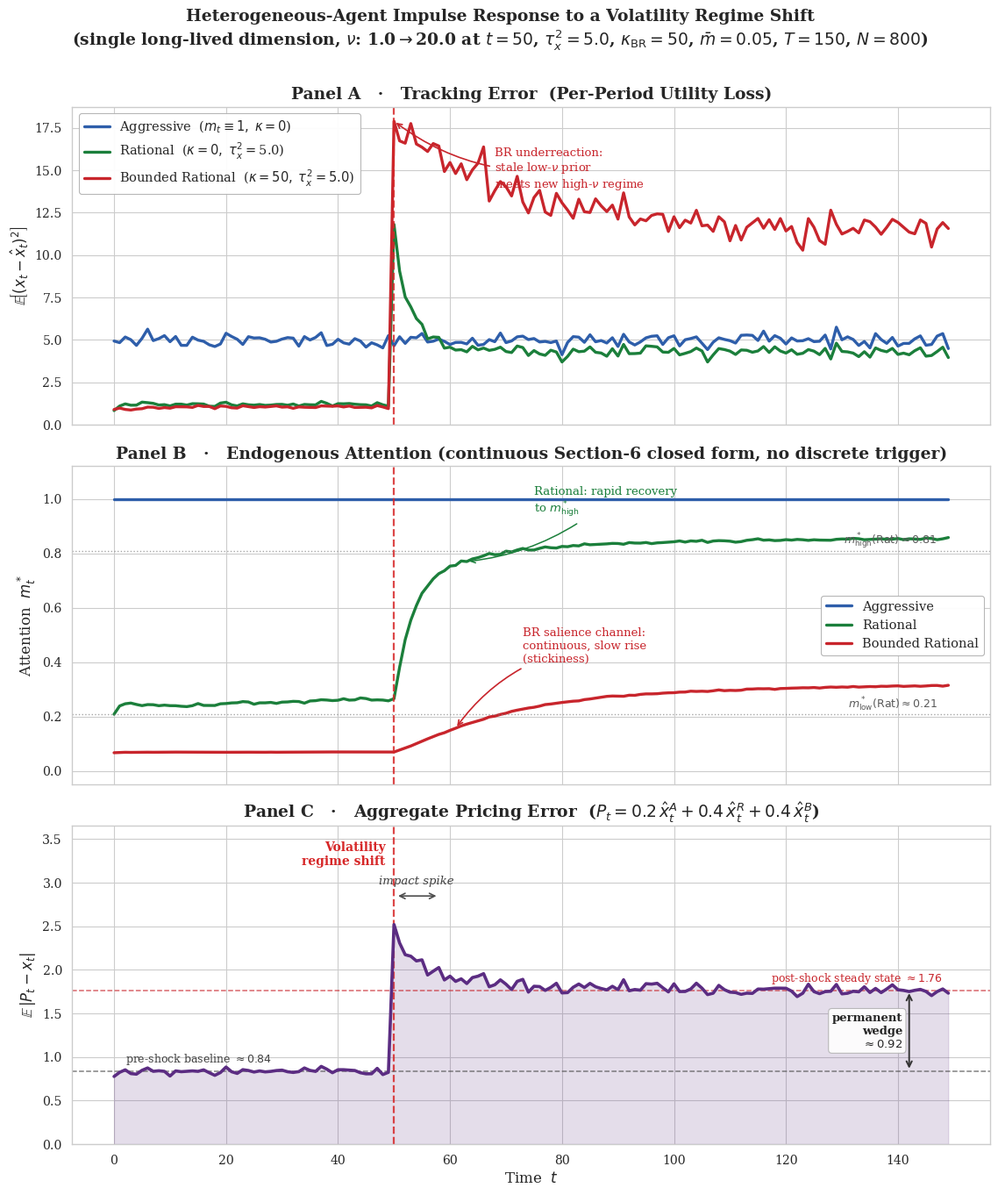

Recreate this plot in Python.
"""
Proposition 7 — Single-Dimension IRF Visualization
===================================================
Heterogeneous-agent impulse response to a volatility regime shift,
implemented as the **single long-lived dimension** degenerate case
of the model in Section 9 of "Sticky Mental Models with Sequential
Sparse Attention".

Why this degenerate case is interesting
---------------------------------------
The full proposal model is multi-dimensional (dimension i arrives at
period i; the agent tracks all arrived dimensions simultaneously).  In
that setting the aggregate utility loss aggregates across all arrived
dimensions, which visually dilutes the contribution of any single
shocked dimension.

When only ONE long-lived dimension exists, the aggregate loss equals
the per-dimension loss and the impulse response to a regime shift in
nu_1 becomes visually clean.  The proposal's Section 9 recursive
system applies VERBATIM:

    A_{1,t}      = mu^2 * (nu_hat_t + (x^s_{t-1})^2)
    C            = kappa + mu^2 * tau2_x
    m*_t         = m_bar + (1 - m_bar) * A_{1,t} / (A_{1,t} + C)
    x^s_t        = (1 - m*_t) x^s_{t-1} + m*_t (x_t + xi_t)
    z_{t+1}      = nu_{1,t} + u_{t+1},  u ~ N(0, eta2_z / m*_t)
    lambda_t     = m*_t P_t / (m*_t P_t + eta2_z)
    nu_hat_{t+1} = nu_hat_t + lambda_t (z_{t+1} - nu_hat_t)
    P_{t+1}      = P_t (1 - lambda_t)

The only thing that distinguishes this experiment from Proposition 6's
long-run-learning environment is that nu_{1,t} is time-varying:

    nu_{1,t} = NU_LOW   for t < T_SHOCK
    nu_{1,t} = NU_HIGH  for t >= T_SHOCK

The Gaussian belief on nu is mis-specified relative to this regime
shift: the agent treats nu as a constant unknown and learns it from
diagnostic signals.  This mis-specification is the source of the
underreaction we visualize.

Three agents, identical recursive system, differ only in (m, kappa):
  - Aggressive            : m_t = 1            (kappa = 0)
  - Rational              : full attention rule (kappa = 0)
  - Bounded Rational (BR) : full attention rule (kappa = KAPPA_BR > 0)

Aggregate "price" for Panel C (a market-clearing extension that goes
slightly beyond the proposal proper):
    P_t = w_A * x^s_A,t + w_R * x^s_R,t + w_B * x^s_B,t
"""

import os
import numpy as np
import matplotlib.pyplot as plt
import seaborn as sns

# =====================================================
# 0. PARAMETER BLOCK
# =====================================================
T          = 150        # total periods
T_SHOCK    = 50         # period at which nu_{1,t} jumps
NU_LOW     = 1.0        # pre-shock variance of x_{1,t}
NU_HIGH    = 20.0       # post-shock variance of x_{1,t}
TAU2_X     = 5.0        # observation noise variance
MU         = 1.0        # decision coefficient mu_1
KAPPA_BR   = 50.0       # cognitive cost for BR (Rational uses 0)
M_BAR      = 0.05       # passive attention floor
NU0_HAT    = 1.0        # initial prior mean of nu_1
P0         = 5.0        # initial prior variance of nu_1
ETA2_Z     = 1.0        # diagnostic-signal base noise
N_SIM      = 800        # Monte Carlo replications
SEED       = 42

# Market weights for the aggregate price (must sum to 1)
W_AGG, W_RAT, W_BR = 0.2, 0.4, 0.4

# Output directory.  Default = the user's Windows OneDrive path.
# Override on other machines via the PROP7_OUT_DIR environment variable.
OUT_DIR = os.environ.get(
    "PROP7_OUT_DIR",
    r"C:\Users\78558\OneDrive - University of Miami\Desktop\Research\Chad",
)
os.makedirs(OUT_DIR, exist_ok=True)


# =====================================================
# 1. NU PATH
# =====================================================
def make_nu_path() -> np.ndarray:
    nu = np.full(T, NU_LOW)
    nu[T_SHOCK:] = NU_HIGH
    return nu


# =====================================================
# 2. SINGLE-PATH SIMULATOR (Section 9 recursive system, verbatim)
# =====================================================
def simulate_replication(rng, nu_path):
    """One Monte Carlo replication.  All three agents face the same
    realization of x_{1,t} and xi_{1,t} (the diagnostic noise u_{1,t+1}
    is drawn separately per agent because its variance eta2_z/m* depends
    on the agent-specific attention).
    """
    x_true = rng.normal(0.0, np.sqrt(nu_path))
    xi     = rng.normal(0.0, np.sqrt(TAU2_X), size=T)

    results = {}

    # ---------- Aggressive: m_t = 1 always ------------------------------
    # x^s_t = (1 - 1)*x^s_{t-1} + 1*(x_t + xi_t) = x_t + xi_t.
    # The agent still runs the Kalman update on nu_hat with m*=1, but
    # nu_hat plays no role in the perceived state because m is forced to 1.
    results['aggressive'] = {
        'x_perc': x_true + xi,
        'm':      np.ones(T),
    }

    # ---------- Rational and Bounded Rational ---------------------------
    for agent in ('rational', 'bounded_rational'):
        kappa = KAPPA_BR if agent == 'bounded_rational' else 0.0
        C_i = kappa + MU**2 * TAU2_X

        x_perc = np.zeros(T)
        m_arr  = np.zeros(T)
        nu_hat = NU0_HAT
        P      = P0
        xs_prev = 0.0

        for t in range(T):
            # Section 6 attention rule (with [0,1] feasibility floor)
            A = MU**2 * (nu_hat + xs_prev**2)
            A = max(A, 1e-12)
            m_star = M_BAR + (1.0 - M_BAR) * A / (A + C_i)
            m_arr[t] = m_star

            # Section 5 perception update
            xs_new = (1.0 - m_star) * xs_prev + m_star * (x_true[t] + xi[t])
            x_perc[t] = xs_new

            # Section 8 diagnostic signal + Kalman update on nu_hat
            sig_u = np.sqrt(ETA2_Z / max(m_star, 1e-12))
            u_t = rng.normal(0.0, sig_u)
            z_t = nu_path[t] + u_t
            lam = m_star * P / (m_star * P + ETA2_Z)
            nu_hat = nu_hat + lam * (z_t - nu_hat)
            P = P * (1.0 - lam)

            xs_prev = xs_new

        results[agent] = {'x_perc': x_perc, 'm': m_arr}

    return x_true, results


# =====================================================
# 3. MONTE CARLO AGGREGATOR
# =====================================================
def run():
    nu_path = make_nu_path()
    rng_master = np.random.default_rng(SEED)

    agents = ('aggressive', 'rational', 'bounded_rational')
    mse        = {a: np.zeros(T) for a in agents}
    m_avg      = {a: np.zeros(T) for a in agents}
    price_err  = np.zeros(T)

    for _ in range(N_SIM):
        seed = rng_master.integers(0, 2**31)
        rng = np.random.default_rng(seed)
        x_true, res = simulate_replication(rng, nu_path)

        for a in agents:
            mse[a]   += (x_true - res[a]['x_perc'])**2 / N_SIM
            m_avg[a] += res[a]['m'] / N_SIM

        P = (W_AGG * res['aggressive']['x_perc']
             + W_RAT * res['rational']['x_perc']
             + W_BR  * res['bounded_rational']['x_perc'])
        price_err += np.abs(P - x_true) / N_SIM

    return mse, m_avg, price_err


# =====================================================
# 4. PLOTTING (style adopted from the user's reduced-form IRF figure)
# =====================================================
def plot_irf(mse, m_avg, price_err, filename):
    sns.set_theme(style="whitegrid", context="paper", font_scale=1.15)
    plt.rcParams.update({
        "font.family": "serif",
        "axes.titleweight": "bold",
        "axes.labelsize": 12,
        "axes.titlesize": 13.5,
        "legend.fontsize": 10.5,
        "figure.dpi": 110,
    })

    C_AGG   = "#2E5EAA"   # deep blue
    C_RAT   = "#1B7F3B"   # forest green
    C_BR    = "#C8252C"   # crimson red
    C_PRICE = "#5B2C82"   # purple
    C_SHOCK = "#D62728"

    fig, axes = plt.subplots(3, 1, figsize=(11.5, 13.5), sharex=True)
    t_axis = np.arange(T)

    # Theoretical static-MMSE attention bounds
    m_low_static  = NU_LOW  / (NU_LOW  + TAU2_X)
    m_high_static = NU_HIGH / (NU_HIGH + TAU2_X)
    m_low_full    = M_BAR + (1.0 - M_BAR) * m_low_static
    m_high_full   = M_BAR + (1.0 - M_BAR) * m_high_static

    def shock_line(ax):
        ax.axvline(T_SHOCK, color=C_SHOCK, ls="--", lw=1.6, alpha=0.85)

    # ============ Panel A: Tracking error ============
    ax = axes[0]
    ax.plot(t_axis, mse['aggressive'], color=C_AGG, lw=2.4,
            label=r"Aggressive  ($m_t \equiv 1,\;\kappa=0$)")
    ax.plot(t_axis, mse['rational'], color=C_RAT, lw=2.4,
            label=r"Rational  ($\kappa=0,\;\tau^2_x=$" + f"{TAU2_X})")
    ax.plot(t_axis, mse['bounded_rational'], color=C_BR, lw=2.4,
            label=fr"Bounded Rational  ($\kappa={int(KAPPA_BR)},\;\tau^2_x={TAU2_X}$)")
    shock_line(ax)
    ax.set_ylabel(r"$\mathbb{E}\!\left[(x_t - \hat{x}_t)^2\right]$")
    ax.set_title("Panel A   ·   Tracking Error  (Per-Period Utility Loss)")
    ax.legend(loc="upper left", framealpha=0.95, edgecolor="0.7")

    # Annotate BR's spike
    peak_idx = np.argmax(mse['bounded_rational'])
    peak_val = mse['bounded_rational'][peak_idx]
    ax.annotate("BR underreaction:\nstale low-$\\nu$ prior\nmeets new high-$\\nu$ regime",
                xy=(peak_idx, peak_val),
                xytext=(peak_idx + 18, peak_val * 0.78),
                fontsize=9.5, color=C_BR, ha="left",
                arrowprops=dict(arrowstyle="->", color=C_BR,
                                connectionstyle="arc3,rad=-0.2", lw=1.2))

    # ============ Panel B: Endogenous attention m*_t ============
    ax = axes[1]
    ax.plot(t_axis, m_avg['aggressive'], color=C_AGG, lw=2.4,
            label="Aggressive")
    ax.plot(t_axis, m_avg['rational'], color=C_RAT, lw=2.4,
            label="Rational")
    ax.plot(t_axis, m_avg['bounded_rational'], color=C_BR, lw=2.4,
            label="Bounded Rational")
    shock_line(ax)

    ax.axhline(m_low_full,  color="gray", ls=":", lw=1, alpha=0.7)
    ax.axhline(m_high_full, color="gray", ls=":", lw=1, alpha=0.7)
    ax.text(T - 3, m_low_full + 0.025,
            rf"$m^*_{{\rm low}}({{\rm Rat}}) \approx {m_low_full:.2f}$",
            fontsize=9, color="0.35", ha="right")
    ax.text(T - 3, m_high_full + 0.025,
            rf"$m^*_{{\rm high}}({{\rm Rat}}) \approx {m_high_full:.2f}$",
            fontsize=9, color="0.35", ha="right")

    ax.set_ylabel(r"Attention  $m^*_t$")
    ax.set_title("Panel B   ·   Endogenous Attention "
                 "(continuous Section-6 closed form, no discrete trigger)")
    ax.set_ylim(-0.05, 1.12)
    ax.legend(loc="center right", framealpha=0.95, edgecolor="0.7")

    # Annotate BR's slow continuous ascent (no FOMO jump — that would
    # be the misspecified discrete-trigger model that this script is
    # explicitly NOT implementing).
    br_post = m_avg['bounded_rational'][T_SHOCK:]
    half_post = T_SHOCK + np.argmin(np.abs(br_post - br_post[-1] / 2))
    ax.annotate("BR salience channel:\ncontinuous, slow rise\n(stickiness)",
                xy=(half_post, m_avg['bounded_rational'][half_post]),
                xytext=(half_post + 12, 0.40),
                fontsize=9.5, color=C_BR, ha="left",
                arrowprops=dict(arrowstyle="->", color=C_BR,
                                connectionstyle="arc3,rad=0.2", lw=1.2))

    rat_half = T_SHOCK + np.argmin(np.abs(m_avg['rational'][T_SHOCK:]
                                          - m_high_full * 0.95))
    ax.annotate("Rational: rapid recovery\nto $m^*_{\\rm high}$",
                xy=(rat_half, m_avg['rational'][rat_half]),
                xytext=(rat_half + 12, 0.95),
                fontsize=9.5, color=C_RAT, ha="left",
                arrowprops=dict(arrowstyle="->", color=C_RAT,
                                connectionstyle="arc3,rad=-0.15", lw=1.1))

    # ============ Panel C: Aggregate pricing error ============
    ax = axes[2]
    ax.plot(t_axis, price_err, color=C_PRICE, lw=2.6, zorder=3)
    ax.fill_between(t_axis, 0, price_err, color=C_PRICE, alpha=0.16, zorder=2)
    shock_line(ax)

    ax.set_ylabel(r"$\mathbb{E}\,|P_t - x_t|$")
    ax.set_xlabel(r"Time  $t$")
    ax.set_title("Panel C   ·   Aggregate Pricing Error  "
                 fr"($P_t = {W_AGG}\,\hat{{x}}^A_t + {W_RAT}\,\hat{{x}}^R_t + "
                 fr"{W_BR}\,\hat{{x}}^B_t$)")

    pre_baseline = price_err[max(0, T_SHOCK - 30):T_SHOCK].mean()
    post_steady  = price_err[-30:].mean()
    ymax = price_err.max()
    ax.set_ylim(0, ymax * 1.45)

    # Two horizontal reference lines: pre-shock baseline and new
    # permanent post-shock steady state.  The wedge between them is
    # the permanent excess pricing error caused by BR stickiness.
    ax.axhline(pre_baseline, color="0.30", ls="--", lw=1.1, alpha=0.7)
    ax.axhline(post_steady,  color=C_BR,  ls="--", lw=1.1, alpha=0.7)
    ax.text(2, pre_baseline + 0.05,
            fr"pre-shock baseline $\approx {pre_baseline:.2f}$",
            fontsize=9, color="0.25", ha="left", va="bottom")
    ax.text(T - 2, post_steady + 0.05,
            fr"post-shock steady state $\approx {post_steady:.2f}$",
            fontsize=9, color=C_BR, ha="right", va="bottom")

    ax.text(T_SHOCK - 1.5, ymax * 1.32, "Volatility\nregime shift",
            color=C_SHOCK, fontsize=10, fontweight="bold",
            ha="right", va="center")

    # Permanent-wedge annotation: BR's stickiness produces a permanent
    # increase in aggregate pricing error of roughly post_steady -
    # pre_baseline, which never decays within the simulation horizon.
    wedge = post_steady - pre_baseline
    bracket_x = T - 8
    ax.annotate(
        "", xy=(bracket_x, post_steady), xytext=(bracket_x, pre_baseline),
        arrowprops=dict(arrowstyle="<->", color="0.20", lw=1.4),
    )
    ax.text(bracket_x - 1.2, (pre_baseline + post_steady) / 2,
            f"permanent\nwedge\n$\\approx {wedge:.2f}$",
            fontsize=9.5, color="0.15", ha="right", va="center",
            fontweight="bold",
            bbox=dict(boxstyle="round,pad=0.3", facecolor="white",
                      edgecolor="0.7", alpha=0.9))

    # Brief impact-window annotation just over the spike
    spike_end = T_SHOCK + 8
    y_arrow = ymax * 1.13
    ax.annotate("", xy=(spike_end, y_arrow),
                xytext=(T_SHOCK + 0.3, y_arrow),
                arrowprops=dict(arrowstyle="<->", color="0.30", lw=1.2))
    ax.text((T_SHOCK + spike_end) / 2, y_arrow + ymax * 0.04,
            "impact spike", fontsize=9.5, color="0.25",
            ha="center", va="bottom", style="italic")

    plt.suptitle(
        "Heterogeneous-Agent Impulse Response to a Volatility Regime Shift\n"
        rf"(single long-lived dimension, $\nu$: {NU_LOW}$\to${NU_HIGH} at "
        rf"$t={T_SHOCK}$, $\tau^2_x={TAU2_X}$, $\kappa_{{\rm BR}}={int(KAPPA_BR)}$, "
        rf"$\bar m={M_BAR}$, $T={T}$, $N={N_SIM}$)",
        fontsize=13.5, y=1.005, fontweight="bold")
    plt.tight_layout()
    plt.savefig(filename, dpi=200, bbox_inches="tight", facecolor="white")
    plt.close()
    print(f"  Saved {filename}")


# =====================================================
# 5. MAIN
# =====================================================
if __name__ == "__main__":
    print(f"Output directory: {OUT_DIR}")
    print(f"Running {N_SIM} Monte Carlo paths...")
    mse, m_avg, price_err = run()

    print("\nLong-run MSE (avg over last 30 periods):")
    for a in ('aggressive', 'rational', 'bounded_rational'):
        print(f"  {a:<20s}: {mse[a][-30:].mean():>7.3f}")

    print("\nLong-run attention m* (avg over last 30 periods):")
    for a in ('aggressive', 'rational', 'bounded_rational'):
        print(f"  {a:<20s}: {m_avg[a][-30:].mean():>7.3f}")

    print(f"\nPeak BR MSE: {mse['bounded_rational'].max():.3f}  "
          f"(at t={np.argmax(mse['bounded_rational'])})")
    print(f"Peak aggregate pricing error: {price_err.max():.3f}  "
          f"(at t={np.argmax(price_err)})")

    plot_irf(mse, m_avg, price_err,
             os.path.join(OUT_DIR, "prop7_irf_single_dim.png"))
    print("Done.")
